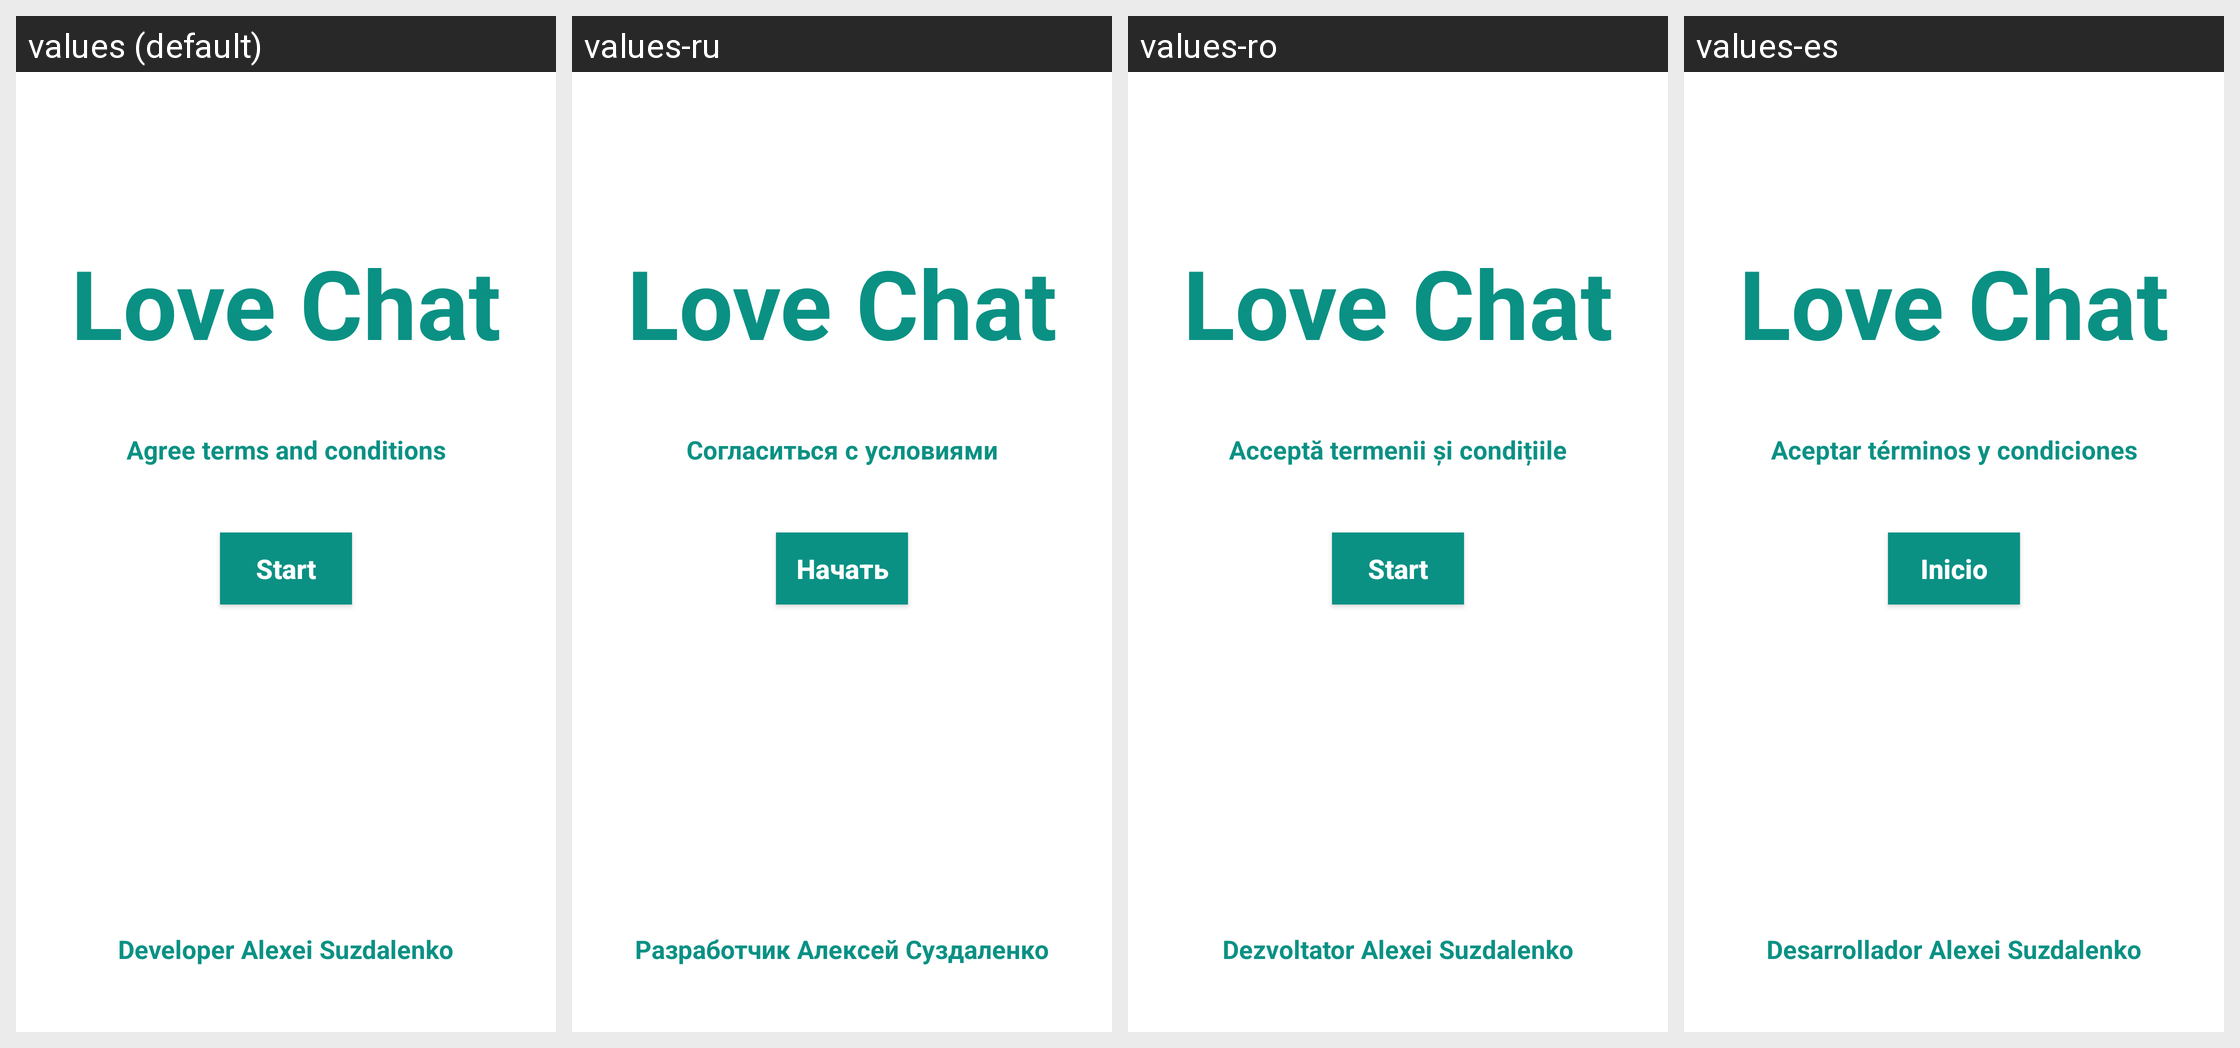

The same Android screen rendered under several of its app's locales, left to right. List the strings drawn on it with the default value and each locale's translation.
Android screen res/layout/activity_location_permision.xml rendered under 4 locales, left to right: values (default), values-ru, values-ro, values-es. Device: Nexus 5 (rendered at 1080×1920; each locale shown at half size, 540×960, under a caption strip naming it); theme Theme.IsLove.
Other locales in the repository, not shown: values-de, values-it, values-pl, values-pt, values-tr, values-zh.
Strings drawn on this screen, with the default value and each locale's value (text and hints the layout hard-codes, and strings that could not be matched under every locale, appear in the picture but are not listed):

app_name
  values: Love Chat
  values-ru: Love Chat
  values-ro: Love Chat
  values-es: Love Chat

termAndCond
  values: Agree terms and conditions
  values-ru: Согласиться с условиями
  values-ro: Acceptă termenii și condițiile
  values-es: Aceptar términos y condiciones

start
  values: Start
  values-ru: Начать
  values-ro: Start
  values-es: Inicio

author
  values: Developer Alexei Suzdalenko
  values-ru: Разработчик Алексей Суздаленко
  values-ro: Dezvoltator Alexei Suzdalenko
  values-es: Desarrollador Alexei Suzdalenko
